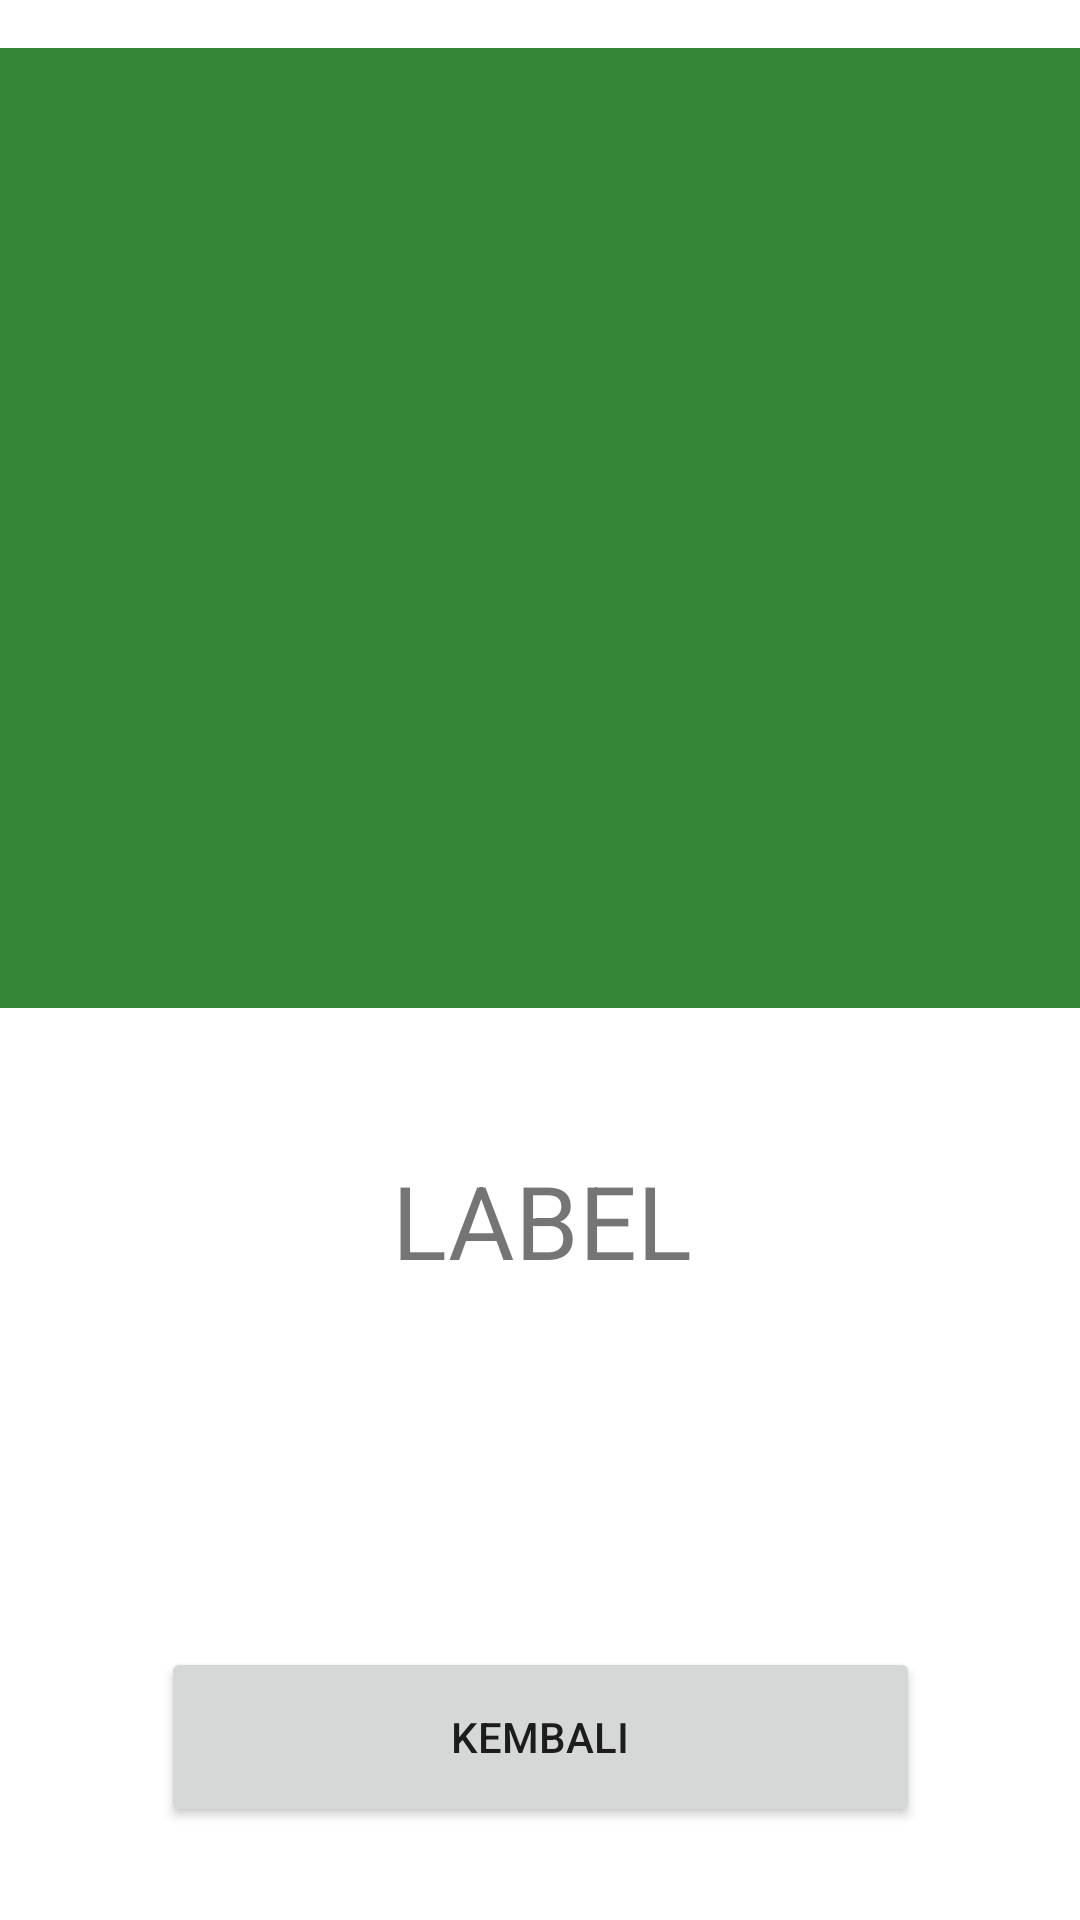

This screen was rendered from an Android layout file. Write that file and the resources it references.
<!-- AndroidManifest.xml: application theme Theme.DroneControl -->
<!-- res/layout/activity_photo.xml -->
<?xml version="1.0" encoding="utf-8"?>

<androidx.constraintlayout.widget.ConstraintLayout xmlns:android="http://schemas.android.com/apk/res/android"
    xmlns:app="http://schemas.android.com/apk/res-auto"
    xmlns:tools="http://schemas.android.com/tools"
    android:layout_width="match_parent"
    android:layout_height="match_parent">

    <ImageView
        android:id="@+id/image"
        android:layout_width="382dp"
        android:layout_height="320dp"
        android:layout_marginStart="16dp"
        android:layout_marginTop="16dp"
        android:layout_marginEnd="16dp"
        android:background="#358738"
        android:foreground="@drawable/ic_launcher_foreground"
        app:layout_constraintEnd_toEndOf="parent"
        app:layout_constraintStart_toStartOf="parent"
        app:layout_constraintTop_toTopOf="parent" />


    <TextView
        android:id="@+id/label"
        android:layout_width="252dp"
        android:layout_height="49dp"
        android:layout_marginTop="48dp"
        android:gravity="center_horizontal"
        android:text="LABEL"
        android:textAlignment="center"
        android:textSize="34sp"
        app:layout_constraintEnd_toEndOf="parent"
        app:layout_constraintHorizontal_bias="0.503"
        app:layout_constraintStart_toStartOf="parent"
        app:layout_constraintTop_toBottomOf="@+id/image" />

    <Button
        android:id="@+id/btn_back2"
        android:layout_width="253dp"
        android:layout_height="60dp"
        android:layout_marginTop="116dp"
        android:text="Kembali"
        app:layout_constraintEnd_toEndOf="parent"
        app:layout_constraintStart_toStartOf="parent"
        app:layout_constraintTop_toBottomOf="@+id/label" />
</androidx.constraintlayout.widget.ConstraintLayout>
<!-- resources referenced by this layout -->
<resources>
  <style name="Theme.DroneControl" parent="Theme.MaterialComponents.DayNight.DarkActionBar">
          
          <item name="colorPrimary">@color/purple_500</item>
          <item name="colorPrimaryVariant">@color/purple_700</item>
          <item name="colorOnPrimary">@color/white</item>
          
          <item name="colorSecondary">@color/teal_200</item>
          <item name="colorSecondaryVariant">@color/teal_700</item>
          <item name="colorOnSecondary">@color/black</item>
          
          <item name="android:statusBarColor" tools:targetApi="l">?attr/colorPrimaryVariant</item>
          
      </style>
  <!-- not gathered from this repository: default colours our renderer supplied (Android Studio template values) -->
  <color name="purple_500">#FF6200EE</color>
  <color name="purple_700">#FF3700B3</color>
  <color name="teal_200">#FF03DAC5</color>
  <color name="teal_700">#FF018786</color>
  <color name="black">#FF000000</color>
  <color name="white">#FFFFFFFF</color>
</resources>
